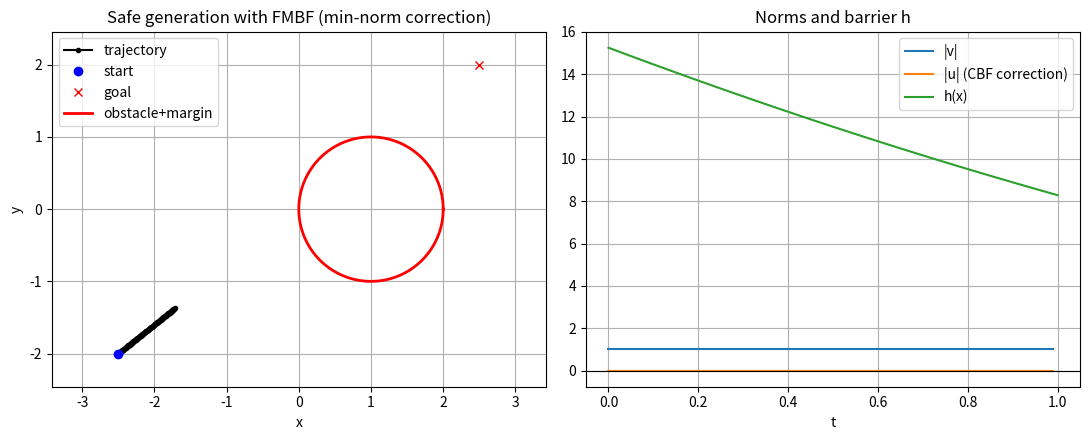

This chart was generated by the following Python code:
import matplotlib.pyplot as plt
import numpy as np

"""
SafeFlow/FMBF 最小例子（2D导航，单圆障碍）
- 构造手工速度场 v(x)：指向目标的单位方向
- 在每个积分步上，求最小范数修正 u，使得
    ∇h(x)^T (v + u) + φ(t, h(x)) h(x) >= 0
  成立（这是论文里 FMBF/CBF 线性不等式的特例）。
- 对单个状态的最小范数解有闭式：若 b <= 0 则 u*=0；否则 u* = (b / ||a||^2) a
  其中 a=∇h(x)，b = -a^T v - φ h(x)。

运行环境：numpy, matplotlib
"""

# ========== 场景参数 ==========
goal = np.array([2.5, 2.0])      # 目标位置
x0   = np.array([-2.5, -2.0])    # 初始位置
c    = np.array([1, 0.0])      # 障碍圆心
r    = 0.8                       # 障碍半径
margin = 0.2                     # 安全裕度
r_eff = r + margin               # 有效安全半径

# ========== 时间与φ函数参数 ==========
T = 1.0                          # 归一化时间区间 [0,1]
K = 100                          # 积分步数
dt = T / K
phi0 = 1.0                       # 安全区的 φ0（常数）
phi1_scale = 1.0                 # 不安全区 blow-up 基数
# 注意：φ1(t) 需要随 t->1 发散，且积分发散；这里用 1/(1-t)

# ========== 速度场参数 ==========
v_mag = 1.0                      # 速度场标称模长
v_clip = 1.0                     # 速度场限幅（可选）

# ========== 屏障函数及其梯度 ==========
def h(x):
    # h(x) = ||x - c||^2 - r_eff^2
    dx = x - c
    return dx @ dx - r_eff**2

def grad_h(x):
    # ∇h = 2(x - c)
    return 2.0 * (x - c)

def phi(t, h_val):
    """
    论文式的 φ 分段：
    - 若 h>=0（安全区）：φ = 常数 φ0
    - 若 h<0（不安全）：φ = φ1(t)，需要随 t->1 发散，且 ∫ φ1 = ∞
      这里取 φ1(t) = phi1_scale / (1 - t)，并做数值裁剪
    """
    if h_val >= 0:
        return phi0
    else:
        t_clip = min(t, 1.0 - 1e-6)
        return phi1_scale / (1.0 - t_clip)

# ========== 手工速度场 ==========
def v_field(x):
    """
    手工速度场：指向目标方向的单位向量，乘以常数模长 v_mag（再限幅）。
    你可以按需改成更“智能”的引导场。
    """
    d = goal - x
    n = np.linalg.norm(d)
    if n < 1e-9:
        return np.zeros(2)
    v = v_mag * (d / n)
    nv = np.linalg.norm(v)
    if nv > v_clip:
        v = v * (v_clip / nv)
    return v

# ========== FMBF 最小范数修正（闭式） ==========
def cbf_correction(x, t, v):
    """
    求解最小范数 u：
      a^T (v + u) + φ h >= 0
    令 a = ∇h(x)，b = -a^T v - φ h(x)，约束 a^T u >= b。
    最小范数解：
      若 b <= 0，则 u*=0（v 已满足约束）
      否则 u* = (b / ||a||^2) a
    """
    a = grad_h(x)
    a_norm2 = a @ a
    if a_norm2 < 1e-12:
        # 在圆心上这种退化情况（极少见），不修正
        return np.zeros(2)
    b = - a.dot(v) - phi(t, h(x)) * h(x)
    if b <= 0:
        return np.zeros(2)
    return (b / a_norm2) * a

# ========== 仿真主循环（SafeFlow-like 生成） ==========
xs = [x0.copy()]
us = []
vs = []
hs = [h(x0)]
ts = []

x = x0.copy()
for k in range(K):
    t = k / K  # 归一化“生成时间” t ∈ [0,1)

    v = v_field(x)
    u = cbf_correction(x, t, v)

    # 前向欧拉积分（也可换成更高阶积分器）
    x = x + dt * (v + u)

    xs.append(x.copy())
    us.append(u.copy())
    vs.append(v.copy())
    hs.append(h(x))
    ts.append(t)

xs = np.array(xs)
us = np.array(us)
vs = np.array(vs)
hs = np.array(hs)
ts = np.array(ts)

# ========== 结果可视化 ==========
fig, axs = plt.subplots(1, 2, figsize=(11, 4.5))

# 轨迹 + 障碍
ax = axs[0]
ax.plot(xs[:,0], xs[:,1], 'k.-', label='trajectory')
ax.plot([x0[0]], [x0[1]], 'bo', label='start')
ax.plot([goal[0]], [goal[1]], 'rx', label='goal')

th = np.linspace(0, 2*np.pi, 200)
ax.plot(c[0] + r_eff*np.cos(th), c[1] + r_eff*np.sin(th), 'r-', lw=2, label='obstacle+margin')
ax.axis('equal')
ax.grid(True)
ax.legend()
ax.set_xlabel('x')
ax.set_ylabel('y')
ax.set_title('Safe generation with FMBF (min-norm correction)')

# 信号（|v|, |u|, h）
ax2 = axs[1]
tt = np.arange(len(us)) * dt
ax2.plot(tt, np.linalg.norm(vs, axis=1), label='|v|')
ax2.plot(tt, np.linalg.norm(us, axis=1), label='|u| (CBF correction)')
ax2.plot(np.arange(len(hs))*dt, hs, label='h(x)')
ax2.axhline(0.0, color='k', lw=0.8)
ax2.grid(True)
ax2.legend()
ax2.set_xlabel('t')
ax2.set_title('Norms and barrier h')

plt.tight_layout()
plt.show()
